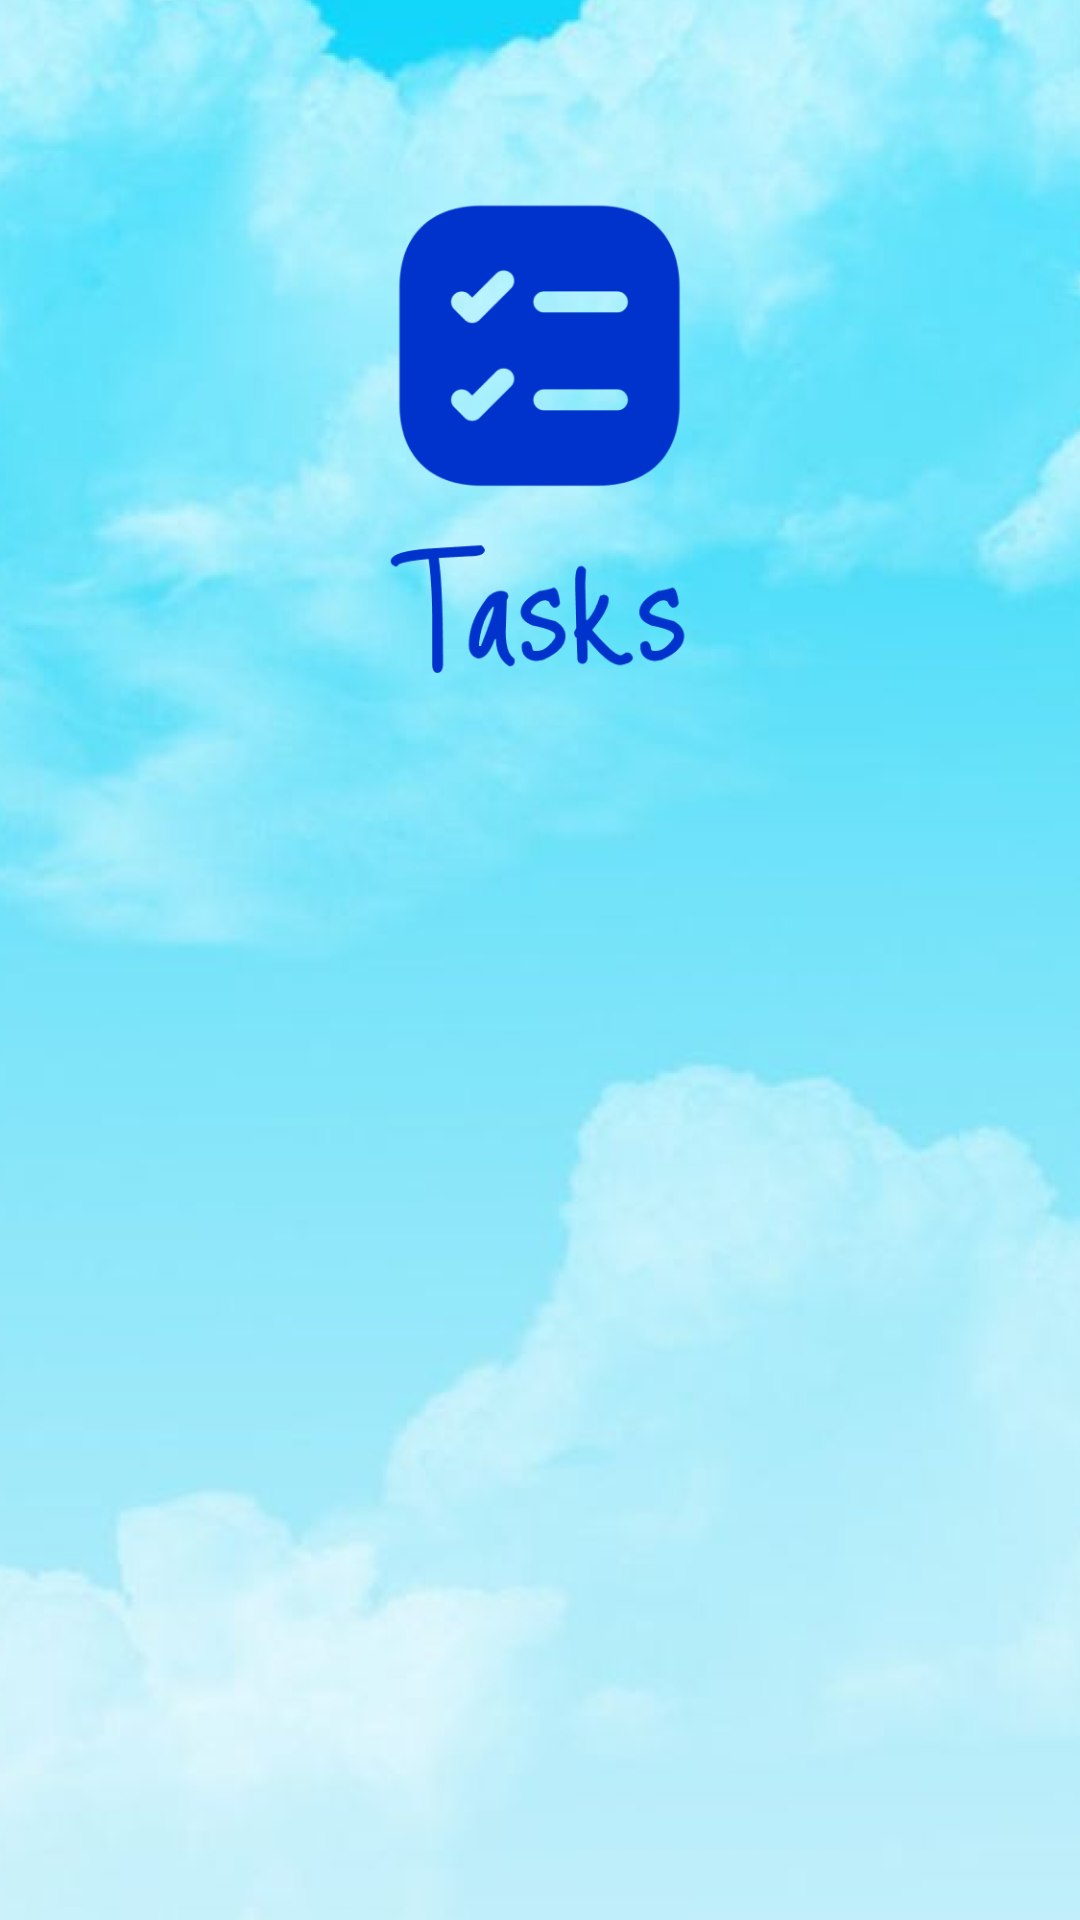

Write the Android layout XML for this screen, with the resource values it uses.
<!-- AndroidManifest.xml: application theme AppTheme -->
<!-- res/layout/activity_splash.xml -->
<?xml version="1.0" encoding="utf-8"?>
<androidx.constraintlayout.widget.ConstraintLayout xmlns:android="http://schemas.android.com/apk/res/android"
    xmlns:app="http://schemas.android.com/apk/res-auto"
    android:layout_width="match_parent"
    android:layout_height="match_parent">

    <ImageView
        android:id="@+id/ivSplash"
        android:layout_width="0dp"
        android:layout_height="0dp"
        android:src="@drawable/tasks_splash_new"
        android:scaleType="centerCrop"
        app:layout_constraintBottom_toBottomOf="parent"
        app:layout_constraintEnd_toEndOf="parent"
        app:layout_constraintStart_toStartOf="parent"
        app:layout_constraintTop_toTopOf="parent" />

</androidx.constraintlayout.widget.ConstraintLayout>
<!-- resources referenced by this layout -->
<resources>
  <!-- drawable tasks_splash_new: png bitmap (drawable-xxxhdpi, 516073 bytes) -->
  <style name="AppTheme" parent="@style/Theme.AppCompat.Light.NoActionBar">
          <item name="android:splitMotionEvents">false</item>
          <item name="android:windowEnableSplitTouch">false</item>
          <item name="colorAccent">@color/color_primary</item>
          <item name="colorPrimary">@color/color_primary</item>
          <item name="colorPrimaryDark">@color/color_primary</item>
          <item name="android:listDivider">@color/color_divider</item>
          <item name="android:windowBackground">@color/color_window_background</item>
      </style>
  <color name="color_primary">#0033CC</color>
  <color name="color_divider">#F0F8FF</color>
  <color name="color_window_background">#B0E0E6</color>
</resources>
